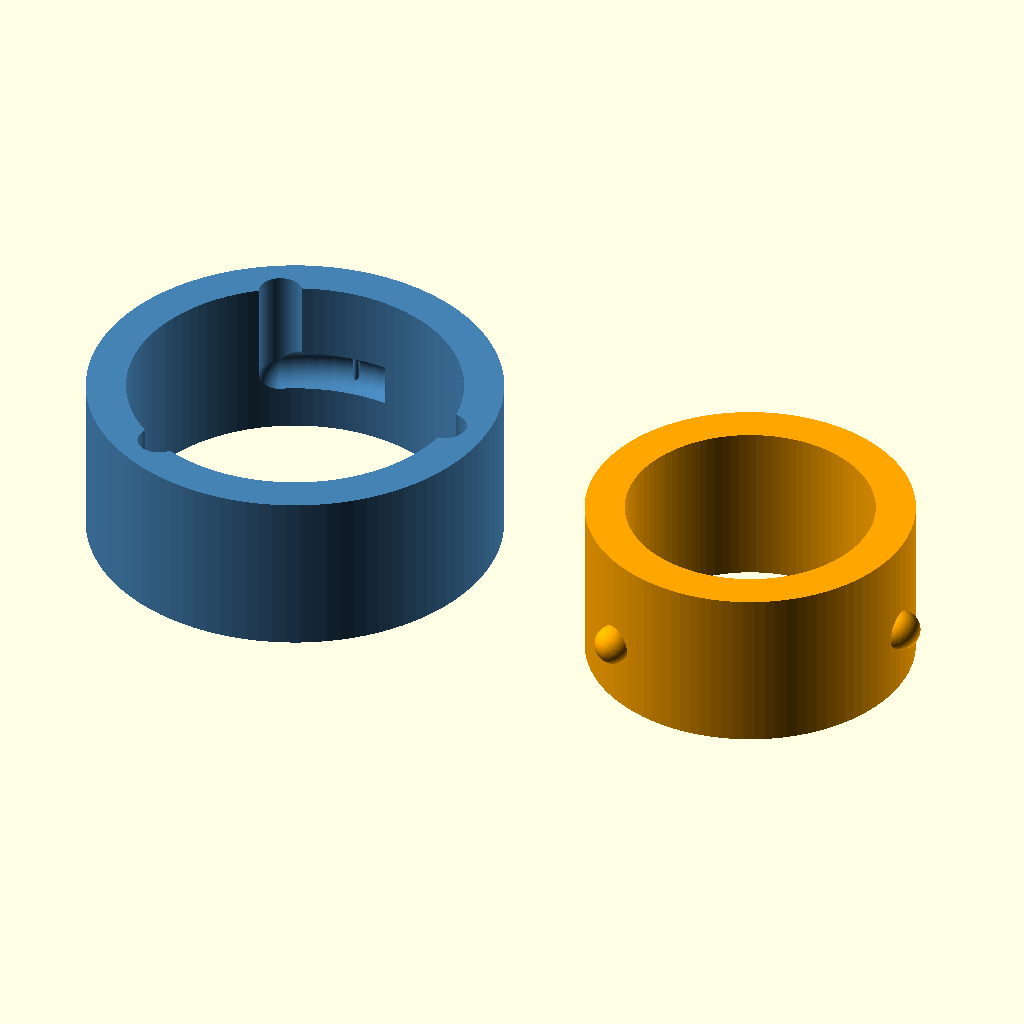
Cell 1: rendered with the file's own defaults.
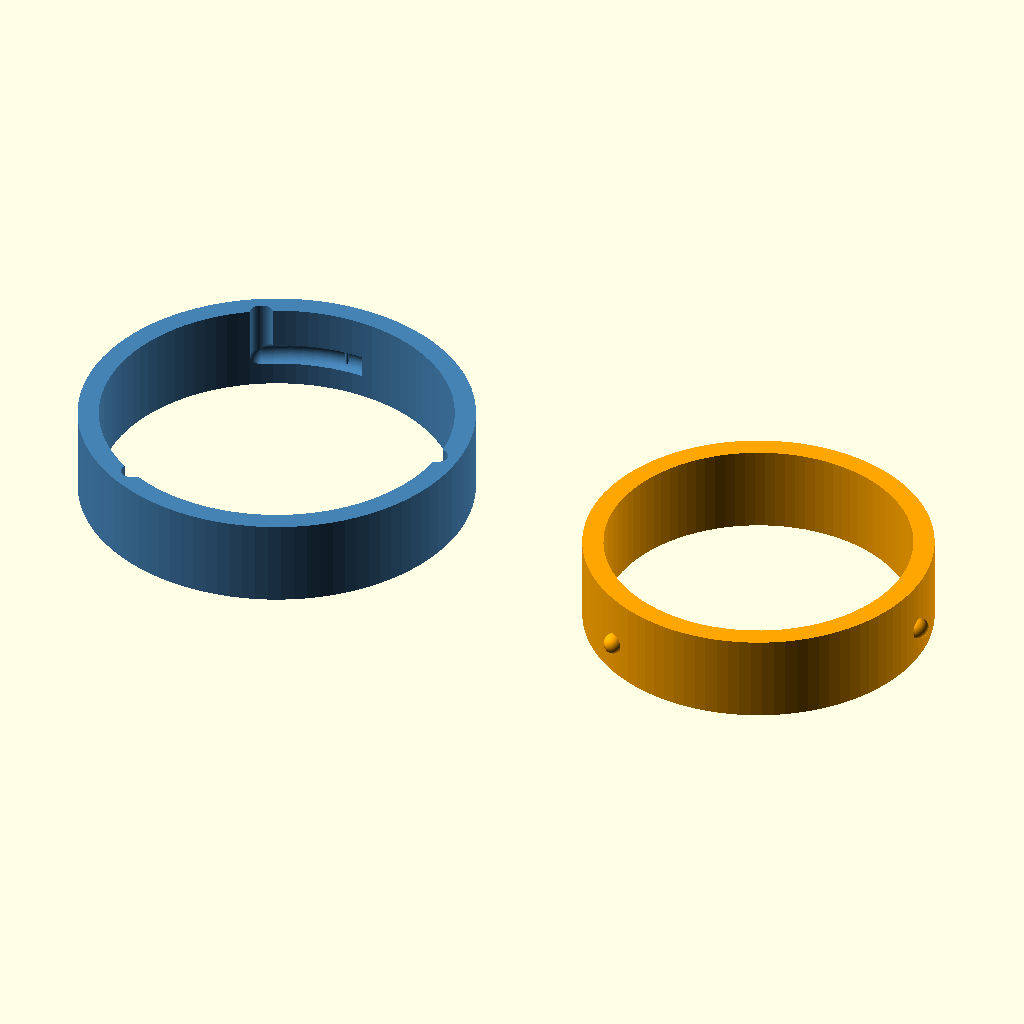
Cell 2 — R set to 20, the other parameters unchanged.
All cells are drawn from the same view direction (rotation 55°, 0°, 25°, orthographic, colour scheme Cornfield), but the view is re-fitted for each cell, so position and scale can differ between cells as well as the parameter.
OpenSCAD source file images/pictures.scad:
// The README pictures; `just images` renders each VIEW.
use <../bayonet_lock.scad>

VIEW = "halves"; // [halves, locked_cutaway]
R = 10;
SWEEP = 30;
TD = "CW";

module half(h) bayonet(
        half=h, interface_radius=R, shell_thickness=2.5, allowance=0.2, part_height=10,
        entry_depth=6, number_of_pins=3, pin_radius=1.2, sweep_angle=SWEEP,
        pin_direction="outer", turn_direction=TD, $fn=96
    );

if (VIEW == "halves") {
    color("SteelBlue") half("lock");
    translate([3 * R, 0, 0]) color("Orange") half("pin");
}
if (VIEW == "locked_cutaway")
    difference() {
        union() {
            color("SteelBlue") half("lock");
            color("Orange") rotate(bayonet_locked_rotation(SWEEP, TD)) half("pin");
        }
        // Cut on the plane through a locked pin, so the section shows it seated in its channel.
        rotate(bayonet_locked_rotation(SWEEP, TD)) translate([-2 * R, -4 * R, -1]) cube([4 * R, 4 * R, 12]);
    }
Parameter table extracted from the source (name, type, default, range or options):
VIEW: string, default "halves", options "halves", "locked_cutaway"
R: number, default 10
SWEEP: number, default 30
TD: string, default "CW"
